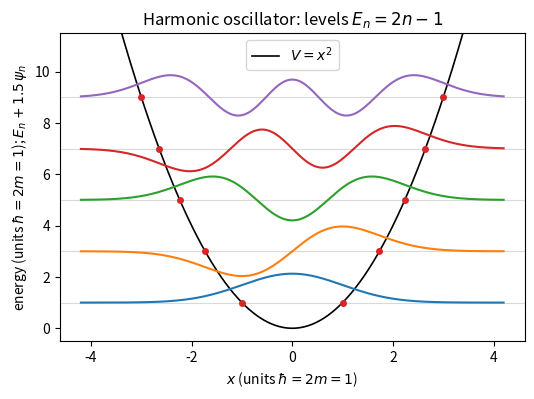

Write the Python code that produced this figure.
import numpy as np, matplotlib; matplotlib.use("Agg"); import matplotlib.pyplot as plt
from numpy.polynomial.hermite import hermval
from math import factorial, pi, sqrt

x = np.linspace(-4.2, 4.2, 800)
fig, ax = plt.subplots(figsize=(6, 4))
ax.plot(x, x**2, color="k", lw=1.2, label=r"$V=x^2$")
for n in range(1, 6):
    j = n - 1
    c = np.zeros(j + 1); c[j] = 1.0
    norm = 1.0/sqrt(2**j*factorial(j)*sqrt(pi))
    psi = norm*hermval(x, c)*np.exp(-x**2/2)
    En = 2*n - 1
    ax.axhline(En, color="0.85", lw=0.8)
    ax.plot(x, En + 1.5*psi, lw=1.5)
    xt = np.sqrt(En)
    ax.plot([-xt, xt], [En, En], "o", color="C3", ms=4)
ax.set_ylim(-0.5, 11.5)
ax.set_xlabel(r"$x$ (units $\hbar=2m=1$)")
ax.set_ylabel(r"energy (units $\hbar=2m=1$); $E_n+1.5\,\psi_n$")
ax.set_title("Harmonic oscillator: levels $E_n=2n-1$")
ax.legend(loc="upper center")
plt.savefig("bound-states_oscillator.pdf", bbox_inches="tight")
